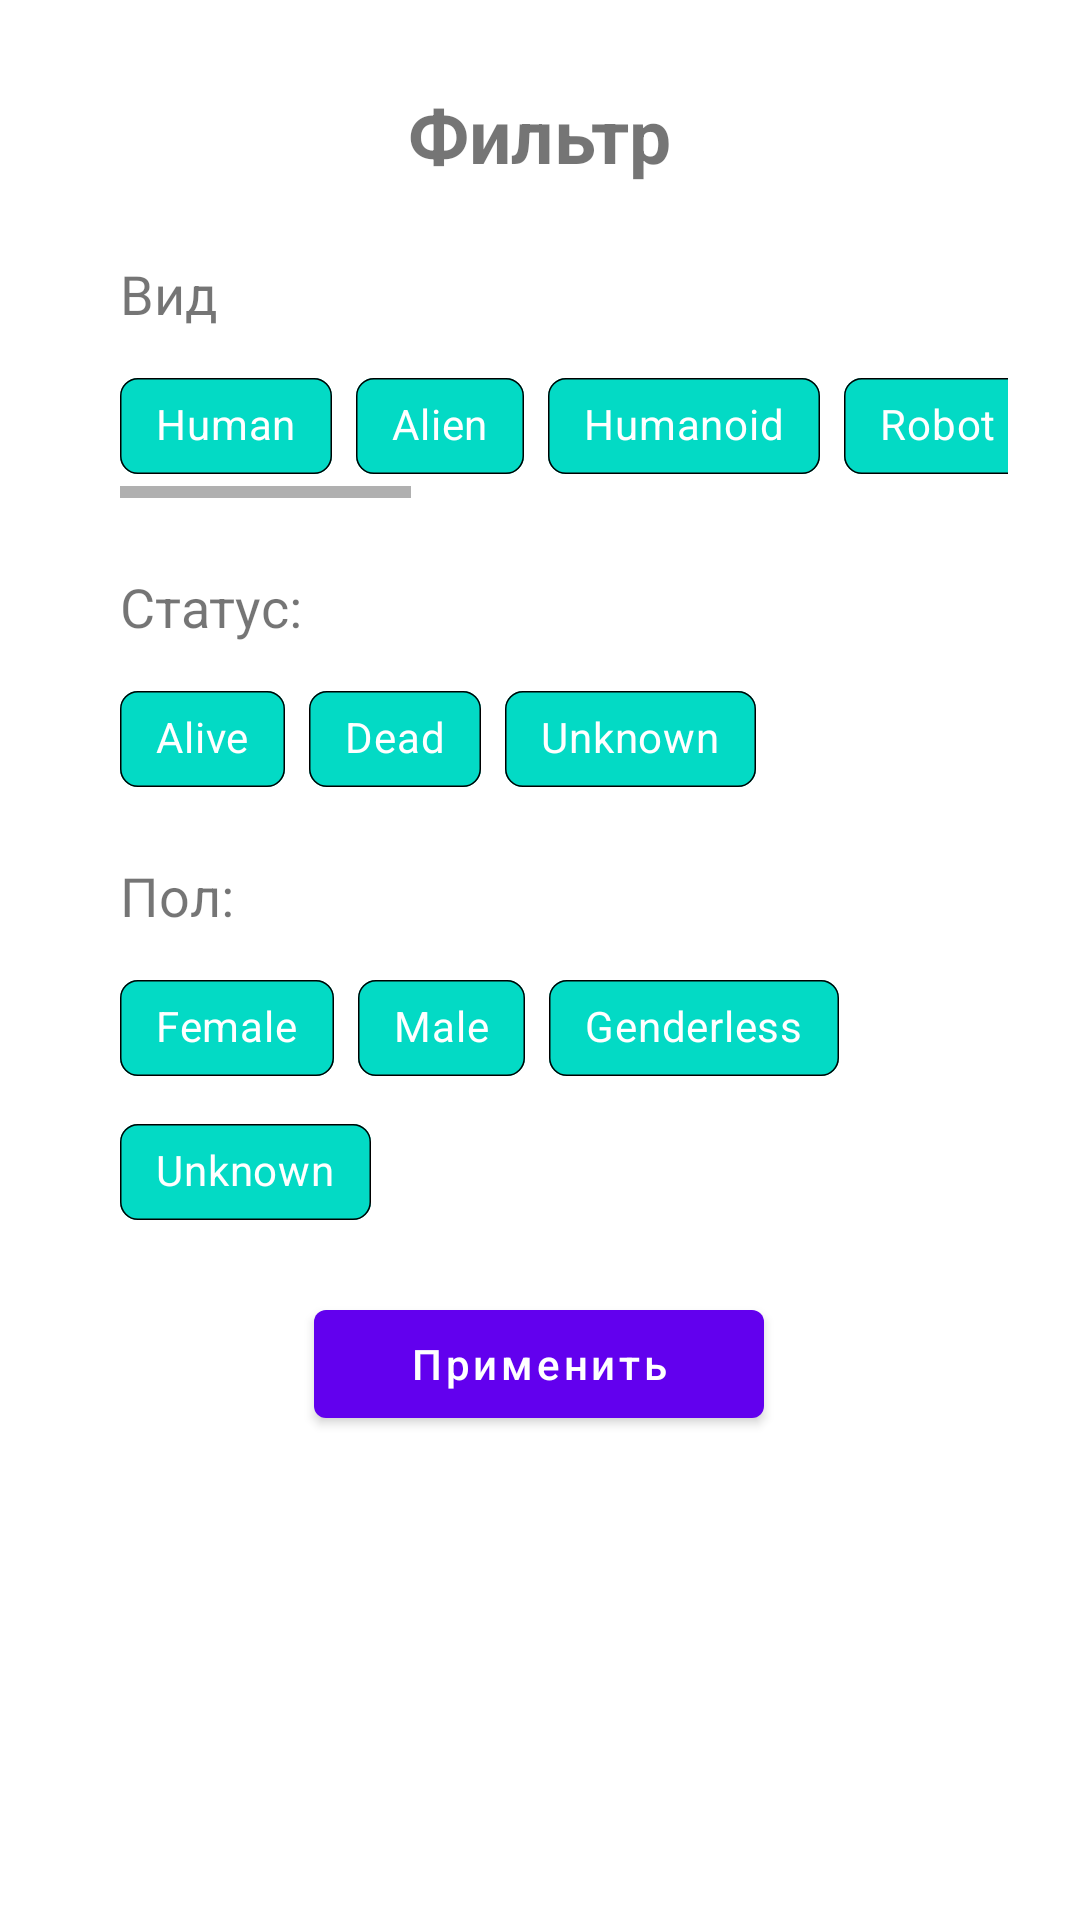

Reconstruct the res/layout file that produces this screen, plus the resources it refers to.
<!-- AndroidManifest.xml: application theme Theme.RickyAndMorty -->
<!-- res/layout/character_filter_fragment.xml -->
<?xml version="1.0" encoding="utf-8"?>
<androidx.constraintlayout.widget.ConstraintLayout xmlns:android="http://schemas.android.com/apk/res/android"
    xmlns:app="http://schemas.android.com/apk/res-auto"
    android:layout_width="match_parent"
    android:layout_height="match_parent">

    <TextView
        android:id="@+id/tvInfoFilter"
        android:layout_width="wrap_content"
        android:layout_height="wrap_content"
        android:layout_marginTop="28dp"
        android:text="@string/filter"
        android:textSize="25sp"
        android:textStyle="bold"
        app:layout_constraintEnd_toEndOf="parent"
        app:layout_constraintStart_toStartOf="parent"
        app:layout_constraintTop_toTopOf="parent" />

    <TextView
        android:id="@+id/tvInfoStatus"
        android:layout_width="wrap_content"
        android:layout_height="wrap_content"
        android:layout_marginStart="40dp"
        android:layout_marginTop="24dp"
        android:text="@string/status"
        android:textSize="18sp"
        app:layout_constraintStart_toStartOf="parent"
        app:layout_constraintTop_toBottomOf="@+id/horizontalScrollView" />

    <TextView
        android:id="@+id/tvInfoGender"
        android:layout_width="wrap_content"
        android:layout_height="wrap_content"
        android:layout_marginTop="16dp"
        android:text="@string/gender"
        android:textSize="18sp"
        app:layout_constraintStart_toStartOf="@+id/tvInfoStatus"
        app:layout_constraintTop_toBottomOf="@+id/chipGroup_status" />
    <TextView
        android:id="@+id/tvInfoSpecies"
        android:layout_width="wrap_content"
        android:layout_height="wrap_content"
        android:layout_marginStart="40dp"
        android:layout_marginTop="24dp"
        android:text="@string/species"
        android:textSize="18sp"
        app:layout_constraintStart_toStartOf="parent"
        app:layout_constraintTop_toBottomOf="@+id/tvInfoFilter" />

    <Button
        android:id="@+id/btnApply"
        android:layout_width="150dp"
        android:layout_height="wrap_content"
        android:layout_marginTop="16dp"
        android:layout_marginBottom="16dp"
        android:text="@string/apply"
        android:textAllCaps="false"
        app:layout_constraintBottom_toBottomOf="parent"
        app:layout_constraintEnd_toEndOf="parent"
        app:layout_constraintHorizontal_bias="0.498"
        app:layout_constraintStart_toStartOf="parent"
        app:layout_constraintTop_toBottomOf="@+id/chipGroup_gender"
        app:layout_constraintVertical_bias="0.0" />

    <com.google.android.material.chip.ChipGroup
        android:id="@+id/chipGroup_status"
        android:layout_width="0dp"
        android:layout_height="wrap_content"
        android:layout_marginTop="8dp"
        android:layout_marginEnd="24dp"
        app:layout_constraintEnd_toEndOf="parent"
        app:layout_constraintStart_toStartOf="@+id/tvInfoStatus"
        app:layout_constraintTop_toBottomOf="@+id/tvInfoStatus"
        app:singleSelection="true">

        <com.google.android.material.chip.Chip
            android:id="@+id/chip_alive"
            style="@style/CustomChipStyle"
            android:layout_width="wrap_content"
            android:layout_height="wrap_content"
            android:text="@string/alive_ex" />

        <com.google.android.material.chip.Chip
            android:id="@+id/chip_dead"
            style="@style/CustomChipStyle"
            android:layout_width="wrap_content"
            android:layout_height="wrap_content"
            android:text="@string/dead_ex" />

        <com.google.android.material.chip.Chip
            android:id="@+id/chip_unknown"
            style="@style/CustomChipStyle"
            android:layout_width="wrap_content"
            android:layout_height="wrap_content"
            android:text="@string/status_unknow" />
    </com.google.android.material.chip.ChipGroup>

    <com.google.android.material.chip.ChipGroup
        android:id="@+id/chipGroup_gender"
        android:layout_width="0dp"
        android:layout_height="wrap_content"
        android:layout_marginTop="8dp"
        app:singleSelection="true"
        app:layout_constraintEnd_toEndOf="@+id/chipGroup_status"
        app:layout_constraintStart_toStartOf="@+id/tvInfoGender"
        app:layout_constraintTop_toBottomOf="@+id/tvInfoGender">

        <com.google.android.material.chip.Chip
            android:id="@+id/chip_female"
            style="@style/CustomChipStyle"
            android:layout_width="wrap_content"
            android:layout_height="wrap_content"
            android:text="@string/female" />

        <com.google.android.material.chip.Chip
            android:id="@+id/chip_male"
            style="@style/CustomChipStyle"
            android:layout_width="wrap_content"
            android:layout_height="wrap_content"
            android:text="@string/male" />

        <com.google.android.material.chip.Chip
            android:id="@+id/chip_genderless"
            style="@style/CustomChipStyle"
            android:layout_width="wrap_content"
            android:layout_height="wrap_content"
            android:text="@string/genderless" />

        <com.google.android.material.chip.Chip
            android:id="@+id/chip_unknown_gender"
            style="@style/CustomChipStyle"
            android:layout_width="wrap_content"
            android:layout_height="wrap_content"
            android:text="@string/unknown" />
    </com.google.android.material.chip.ChipGroup>

    <HorizontalScrollView
        android:id="@+id/horizontalScrollView"
        android:layout_width="0dp"
        android:layout_height="wrap_content"
        android:layout_marginTop="8dp"
        app:layout_constraintEnd_toEndOf="@+id/chipGroup_status"
        app:layout_constraintStart_toStartOf="@+id/chipGroup_status"
        app:layout_constraintTop_toBottomOf="@+id/tvInfoSpecies">

        <LinearLayout
            android:layout_width="wrap_content"
            android:layout_height="match_parent"
            android:orientation="vertical">

            <com.google.android.material.chip.ChipGroup
                android:layout_width="match_parent"
                android:layout_height="match_parent"
                app:singleSelection="true">

                <com.google.android.material.chip.Chip
                    android:id="@+id/chip_human"
                    style="@style/CustomChipStyle"
                    android:layout_width="wrap_content"
                    android:layout_height="wrap_content"
                    android:text="@string/human_eng" />

                <com.google.android.material.chip.Chip
                    android:id="@+id/chip_alien"
                    style="@style/CustomChipStyle"
                    android:layout_width="wrap_content"
                    android:layout_height="wrap_content"
                    android:text="@string/alien_eng" />

                <com.google.android.material.chip.Chip
                    android:id="@+id/chip_humanoid"
                    style="@style/CustomChipStyle"
                    android:layout_width="wrap_content"
                    android:layout_height="wrap_content"
                    android:text="@string/humanoid_eng" />

                <com.google.android.material.chip.Chip
                    android:id="@+id/chip_robot"
                    style="@style/CustomChipStyle"
                    android:layout_width="wrap_content"
                    android:layout_height="wrap_content"
                    android:text="@string/robot_eng" />

                <com.google.android.material.chip.Chip
                    android:id="@+id/chip_unknown_species"
                    style="@style/CustomChipStyle"
                    android:layout_width="wrap_content"
                    android:layout_height="wrap_content"
                    android:text="@string/unknown" />

                <com.google.android.material.chip.Chip
                    android:id="@+id/chip_poopybutthole"
                    style="@style/CustomChipStyle"
                    android:layout_width="wrap_content"
                    android:layout_height="wrap_content"
                    android:text="@string/poopybutthole_eng" />

                <com.google.android.material.chip.Chip
                    android:id="@+id/chip_mythological"
                    style="@style/CustomChipStyle"
                    android:layout_width="wrap_content"
                    android:layout_height="wrap_content"
                    android:text="@string/mythological_eng" />

                <com.google.android.material.chip.Chip
                    android:id="@+id/chip_animal"
                    style="@style/CustomChipStyle"
                    android:layout_width="wrap_content"
                    android:layout_height="wrap_content"
                    android:text="@string/animal_eng" />

                <com.google.android.material.chip.Chip
                    android:id="@+id/chip_cronenberg"
                    style="@style/CustomChipStyle"
                    android:layout_width="wrap_content"
                    android:layout_height="wrap_content"
                    android:text="@string/cronenberg_eng" />

                <com.google.android.material.chip.Chip
                    android:id="@+id/chip_disease"
                    style="@style/CustomChipStyle"
                    android:layout_width="wrap_content"
                    android:layout_height="wrap_content"
                    android:text="@string/disease_eng" />
            </com.google.android.material.chip.ChipGroup>
        </LinearLayout>
    </HorizontalScrollView>

    <ImageView
        android:id="@+id/btnCloseDialog"
        android:layout_width="40dp"
        android:layout_height="0dp"
        android:layout_marginEnd="32dp"
        app:layout_constraintBottom_toBottomOf="@+id/tvInfoFilter"
        app:layout_constraintEnd_toEndOf="parent"
        app:layout_constraintTop_toTopOf="@+id/tvInfoFilter"
        app:layout_constraintVertical_bias="0.56"
        app:srcCompat="@drawable/baseline_close_24" />

</androidx.constraintlayout.widget.ConstraintLayout>
<!-- resources referenced by this layout -->
<resources>
  <string name="alien_eng">Alien</string>
  <string name="alive_ex">Alive</string>
  <string name="animal_eng">Animal</string>
  <string name="apply">Применить</string>
  <string name="cronenberg_eng">Cronenberg</string>
  <string name="dead_ex">Dead</string>
  <string name="disease_eng">Disease</string>
  <string name="female">Female</string>
  <string name="filter">Фильтр</string>
  <string name="gender">Пол:</string>
  <string name="genderless">Genderless</string>
  <string name="human_eng">Human</string>
  <string name="humanoid_eng">Humanoid</string>
  <string name="male">Male</string>
  <string name="mythological_eng">Mythological</string>
  <string name="poopybutthole_eng">Poopybutthole</string>
  <string name="robot_eng">Robot</string>
  <string name="species">Вид</string>
  <string name="status">Статус:</string>
  <string name="status_unknow">Unknown</string>
  <string name="unknown">Unknown</string>
  <style name="CustomChipStyle" parent="Widget.MaterialComponents.Chip.Filter">
          <item name="chipBackgroundColor">@color/teal_200</item>
          <item name="chipStrokeColor">@color/black</item>
          <item name="chipStrokeWidth">0.5dp</item>
          <item name="android:textColor">@color/white</item>
          <item name="chipCornerRadius">6dp</item>
      </style>
  <style name="Theme.RickyAndMorty" parent="Theme.MaterialComponents.DayNight.NoActionBar">
          
          <item name="colorPrimary">@color/purple_500</item>
          <item name="colorPrimaryVariant">@color/purple_700</item>
          <item name="colorOnPrimary">@color/white</item>
          
          <item name="colorSecondary">@color/teal_200</item>
          <item name="colorSecondaryVariant">@color/teal_700</item>
          <item name="colorOnSecondary">@color/black</item>
          
          <item name="android:statusBarColor">?attr/colorPrimaryVariant</item>
          
      </style>
  <color name="teal_200">#FF03DAC5</color>
  <color name="black">#FF000000</color>
  <color name="white">#FFFFFFFF</color>
  <color name="purple_500">#FF6200EE</color>
  <color name="purple_700">#FF3700B3</color>
  <color name="teal_700">#FF018786</color>
</resources>
